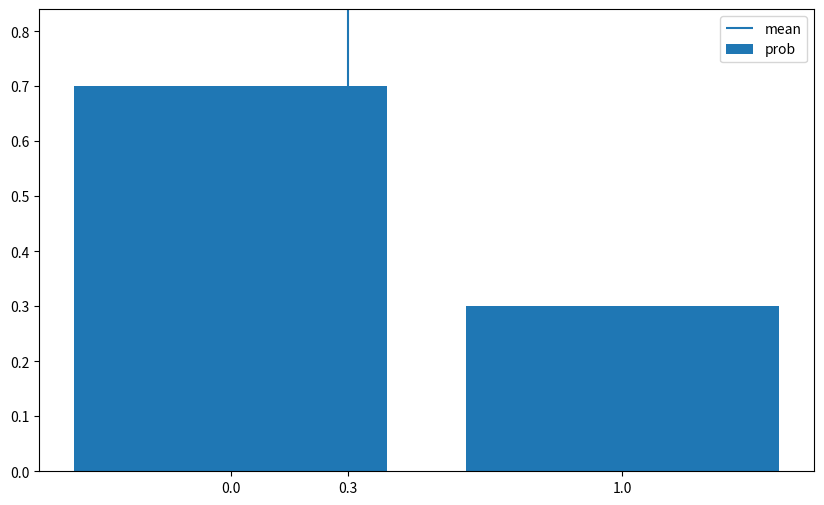
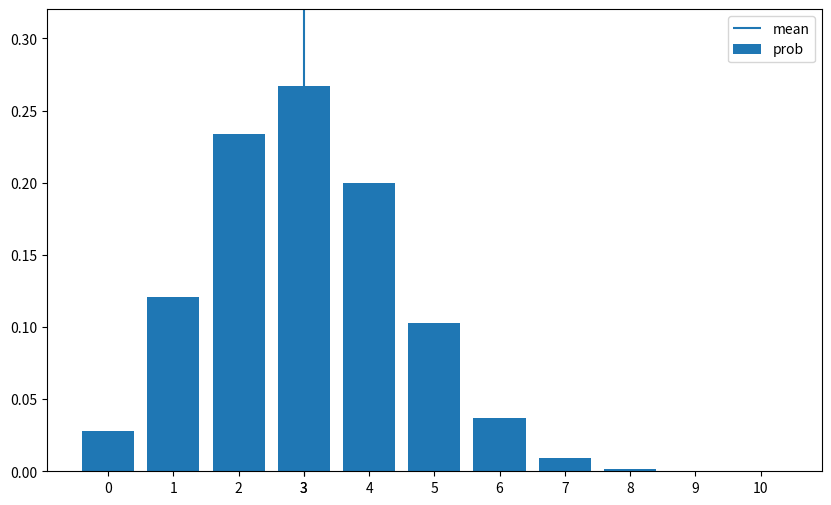
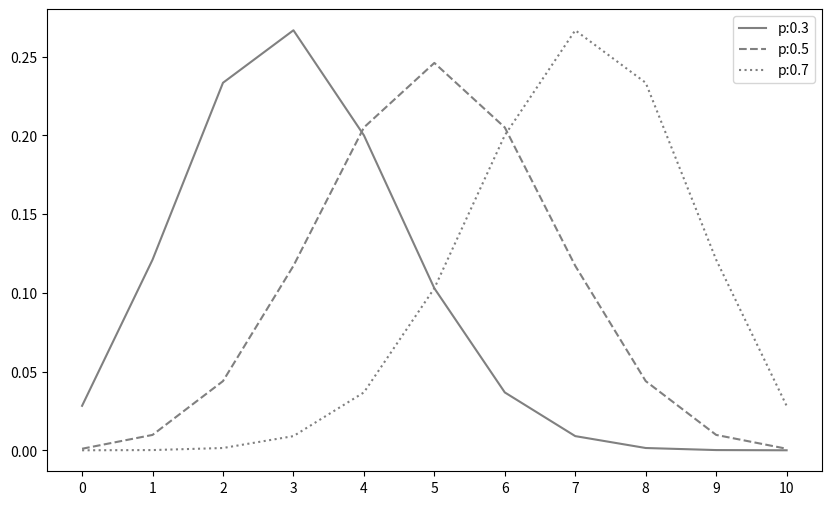
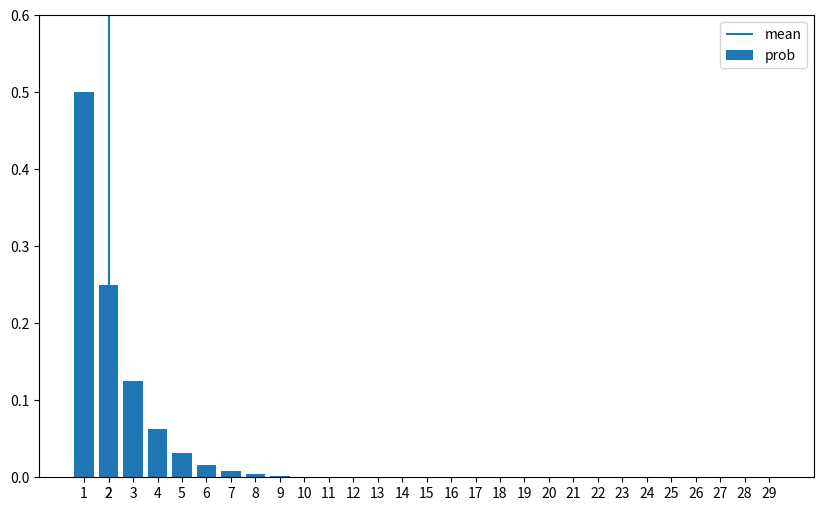
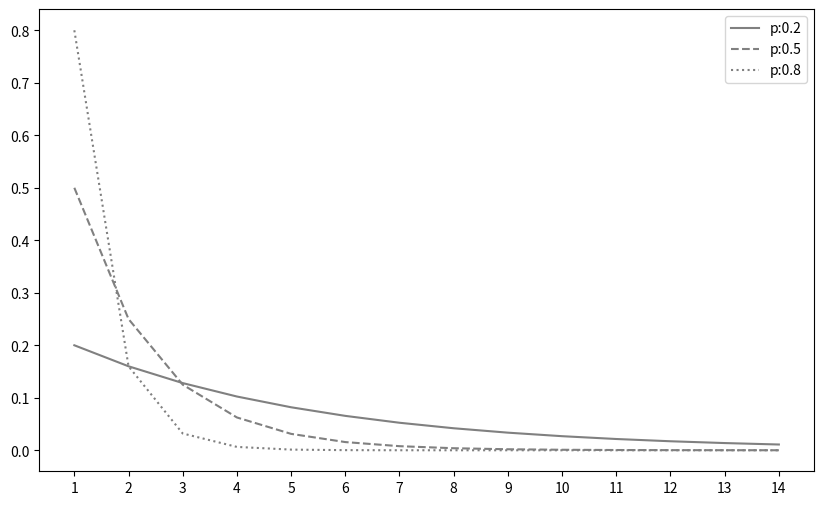
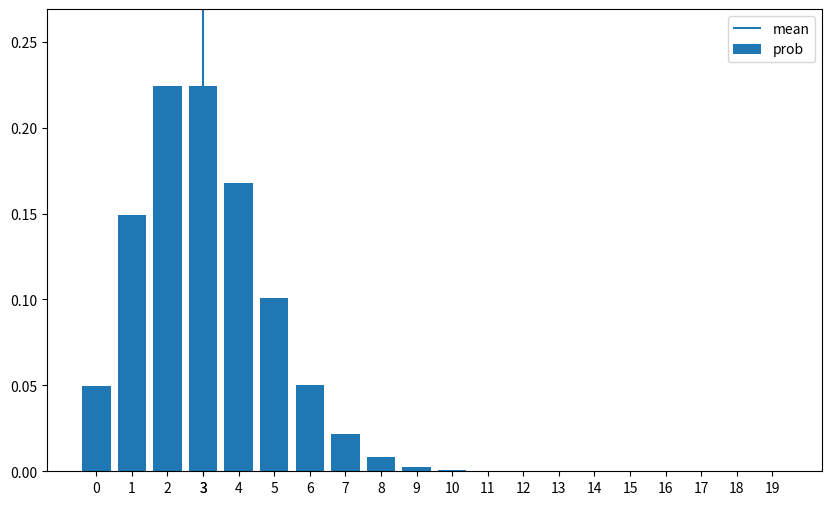
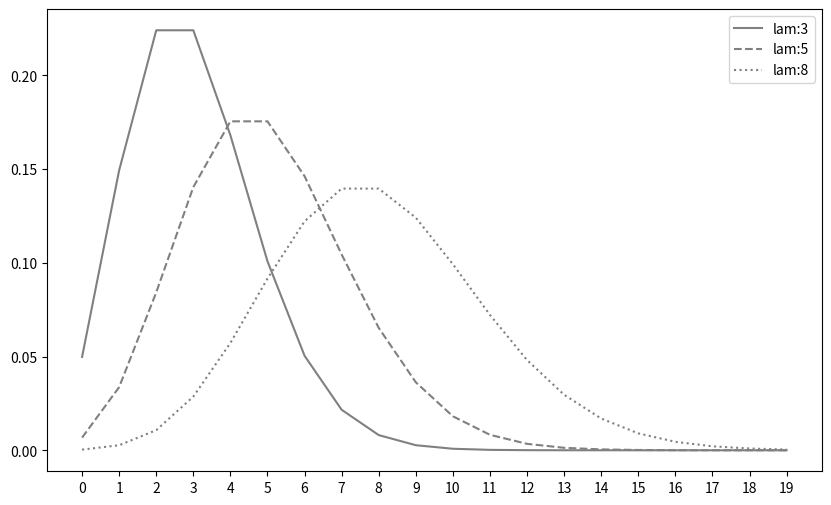

Python code for these plots, in order:
# -*- coding: utf-8 -*-
"""
Created on Tue Jul  2 15:25:46 2024

@author: campus4D037
"""

import numpy as np
import matplotlib.pyplot as plt
from scipy import stats



# 그래프 선의 종류
linestyles = ['-', '--', ':']
def E(X, g=lambda x: x):
    x_set, f = X
    return np.sum([g(x_k) * f(x_k) for x_k in x_set])
def V(X, g=lambda x: x):
    x_set, f = X
    mean = E(X, g)
    return np.sum([(g(x_k)-mean)**2 * f(x_k) for x_k in x_set])
def check_prob(X):
    x_set, f = X
    prob = np.array([f(x_k) for x_k in x_set])
    assert np.all(prob >= 0), 'minus probability'
    prob_sum = np.round(np.sum(prob), 6)
    assert prob_sum == 1, f'sum of probability{prob_sum}'  
    print(f'expected value {E(X):.4}')
    print(f'variance {(V(X)):.4}')
    
    
def plot_prob(X):
    x_set, f = X
    prob = np.array([f(x_k) for x_k in x_set])
    fig = plt.figure(figsize=(10, 6))
    ax = fig.add_subplot(111)
    ax.bar(x_set, prob, label='prob')
    ax.vlines(E(X), 0, 1, label='mean')
    ax.set_xticks(np.append(x_set, E(X)))
    ax.set_ylim(0, prob.max()*1.2)
    ax.legend()
    plt.show()
    
# 베르누이 분포
# 확률이 0(false) or 1(true)
    
def Bern(p): # p => 기댓값 분산 -> 0.3*(1-0.3)
    x_set = np.array([0,1])
    def f(x):
        if x in x_set :
            return p ** x * (1-p) ** (1-x)
        else:
            return 0
    return x_set, f

p= 0.3
X = (Bern(p))
check_prob(X)
plot_prob(X)
# expected value 0.3
# variance 0.21



# lib를 이용한 베르누이 분포
from scipy.stats import bernoulli
vr = bernoulli(p)
print(vr.pmf(0), vr.pmf(1))

# lib를 이용한 누적밀도함수
print(vr.cdf([0,1]))

# lib를 이용한 평균값 구하기
print(vr.mean())

# lib를 이용한 분산 구하기
print(vr.var())

# 이항분포 = 일정한 확률 p를 가진 독립시행을 n번 반복할 때의 확률분포.
from scipy.special import comb # nCm 같은 조합

def Bin(n,p):
    x_set = np.arange(n+1)
    def f(x):
        if x in x_set :
            return comb(n,x) * p ** x * (1-p) ** (n-x)
        else:
            return 0
    return x_set, f
    

n=10
p=0.3
X = Bin(n,p)
check_prob(X) # expected value 3.0
              # variance 2.1
plot_prob(X)

# p값의 조합(zip)으로 각각 다른 이항 분포 binom(n, p)
fig = plt.figure(figsize=(10, 6))
ax = fig.add_subplot(111)
x_set = np.arange(n+1)
for p, ls in zip([0.3, 0.5, 0.7], linestyles):
    rv = stats.binom(n, p)
    ax.plot(x_set, rv.pmf(x_set),
            label=f'p:{p}', ls=ls, color='gray')
ax.set_xticks(x_set)
ax.legend()
plt.show()

# 기하분포

def Ge(p):
    x_set = np.arange(1, 30)
    def f(x): # 확률질량함수을 구하는 함수
        if x in x_set : # X 값이 x_set에 있는지 확인
            return p * (1-p) ** (x-1) # 확률질량함수를 구하는 부분 
        else:
            return 0
    return x_set, f


p=0.5
X = Ge(p)
check_prob(X)
plot_prob(X)


# scipy lib 사용한 기하분포 다른 p들의 조합 geom(p)
fig = plt.figure(figsize=(10, 6))
ax = fig.add_subplot(111)
x_set = np.arange(1, 15)
for p, ls in zip([0.2, 0.5, 0.8], linestyles):
    rv = stats.geom(p)
    ax.plot(x_set, rv.pmf(x_set),
            label=f'p:{p}', ls=ls, color='gray')
ax.set_xticks(x_set)
ax.legend()
plt.show()


# 포아송
# 실패비율을 알고있고 임의의 시점에 실패할 경우의 발생횟수

from scipy.special import factorial
def Poi(lam):
    x_set = np.arange(20)
    def f(x):
        if x in x_set:
            return np.power(lam, x) / factorial(x) * np.exp(-lam)
        else:
            return 0
    return x_set, f



lam = 3
X = Poi(lam)

check_prob(X)
plot_prob(X)

# scipy lib 사용한 포아송 분포 다른 p들의 조합 stats.poisson(lam)
fig = plt.figure(figsize=(10, 6))
ax = fig.add_subplot(111)
x_set = np.arange(20)
for lam, ls in zip([3, 5, 8], linestyles):
    rv = stats.poisson(lam)
    ax.plot(x_set, rv.pmf(x_set),
            label=f'lam:{lam}', ls=ls, color='gray')
ax.set_xticks(x_set)
ax.legend()
plt.show()









